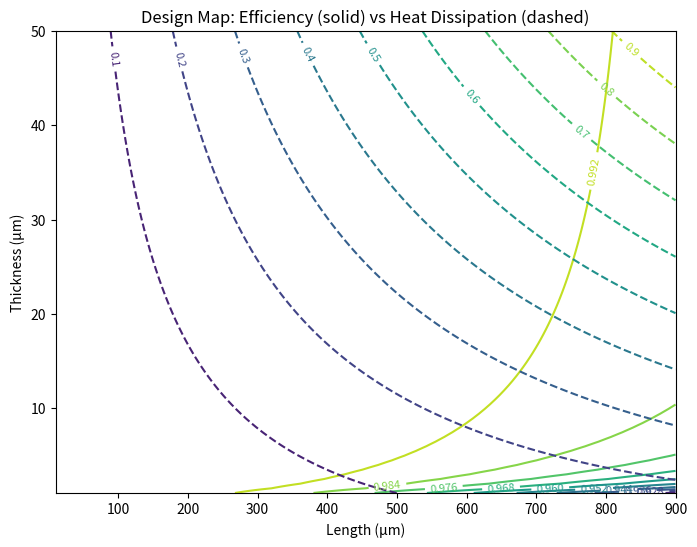

Reproduce this figure in Python.
# import numpy as np
# import matplotlib.pyplot as plt
# from mpl_toolkits.mplot3d import Axes3D

# # ----------------------------
# # Parameters (edit these)
# # ----------------------------
# h = 20            # Heat transfer coefficient (W/m^2K)
# k = 130           # Thermal conductivity (Silicon ~130 W/mK)
# w = 10e-6         # Width of fin (10 microns)

# # ----------------------------
# # Variable ranges
# # ----------------------------
# L = np.linspace(10e-6, 200e-6, 50)   # Length: 10 µm to 200 µm
# t = np.linspace(1e-6, 20e-6, 50)     # Thickness: 1 µm to 20 µm

# L_grid, t_grid = np.meshgrid(L, t)

# # ----------------------------
# # Compute parameters
# # ----------------------------
# A_c = w * t_grid
# P = 2 * (w + t_grid)

# m = np.sqrt(h * P / (k * A_c))

# # Avoid division by zero
# mL = m * L_grid
# mL[mL == 0] = 1e-12

# # Fin efficiency
# eta = np.tanh(mL) / mL

# # ----------------------------
# # Plot
# # ----------------------------
# fig = plt.figure()
# ax = fig.add_subplot(111, projection='3d')

# ax.plot_surface(L_grid * 1e6, t_grid * 1e6, eta)

# # Labels
# ax.set_xlabel('Length (µm)')
# ax.set_ylabel('Thickness (µm)')
# ax.set_zlabel('Fin Efficiency')

# plt.title('Fin Efficiency vs Length and Thickness')
# plt.show()

import numpy as np
import matplotlib.pyplot as plt

# ----------------------------
# Parameters
# ----------------------------
h = 20            # W/m^2K
k = 130           # W/mK (Silicon)
w = 10e-6         # width (fixed)

# ----------------------------
# Variable ranges
# ----------------------------
L = np.linspace(10e-6, 900e-6, 100)
t = np.linspace(1e-6, 50e-6, 100)

L_grid, t_grid = np.meshgrid(L, t)

# ----------------------------
# Fin properties
# ----------------------------
A_c = w * t_grid
P = 2 * (w + t_grid)

m = np.sqrt(h * P / (k * A_c))
mL = m * L_grid
mL[mL == 0] = 1e-12

# Efficiency
eta = np.tanh(mL) / mL

# Surface area (approx, excluding tip)
A_f = 2 * L_grid * (w + t_grid)

# "Usefulness" = proportional to total heat dissipation
Q = eta * A_f

# Normalize Q for visualization
Q_norm = Q / np.max(Q)

# ----------------------------
# Plotting
# ----------------------------
fig, ax = plt.subplots(figsize=(8,6))

# Contour for efficiency
cont1 = ax.contour(L_grid * 1e6, t_grid * 1e6, eta, levels=10)
ax.clabel(cont1, inline=True, fontsize=8)

# Contour for usefulness
cont2 = ax.contour(L_grid * 1e6, t_grid * 1e6, Q_norm, levels=10, linestyles='dashed')
ax.clabel(cont2, inline=True, fontsize=8)

# Labels
ax.set_xlabel('Length (µm)')
ax.set_ylabel('Thickness (µm)')
ax.set_title('Design Map: Efficiency (solid) vs Heat Dissipation (dashed)')

plt.show()
